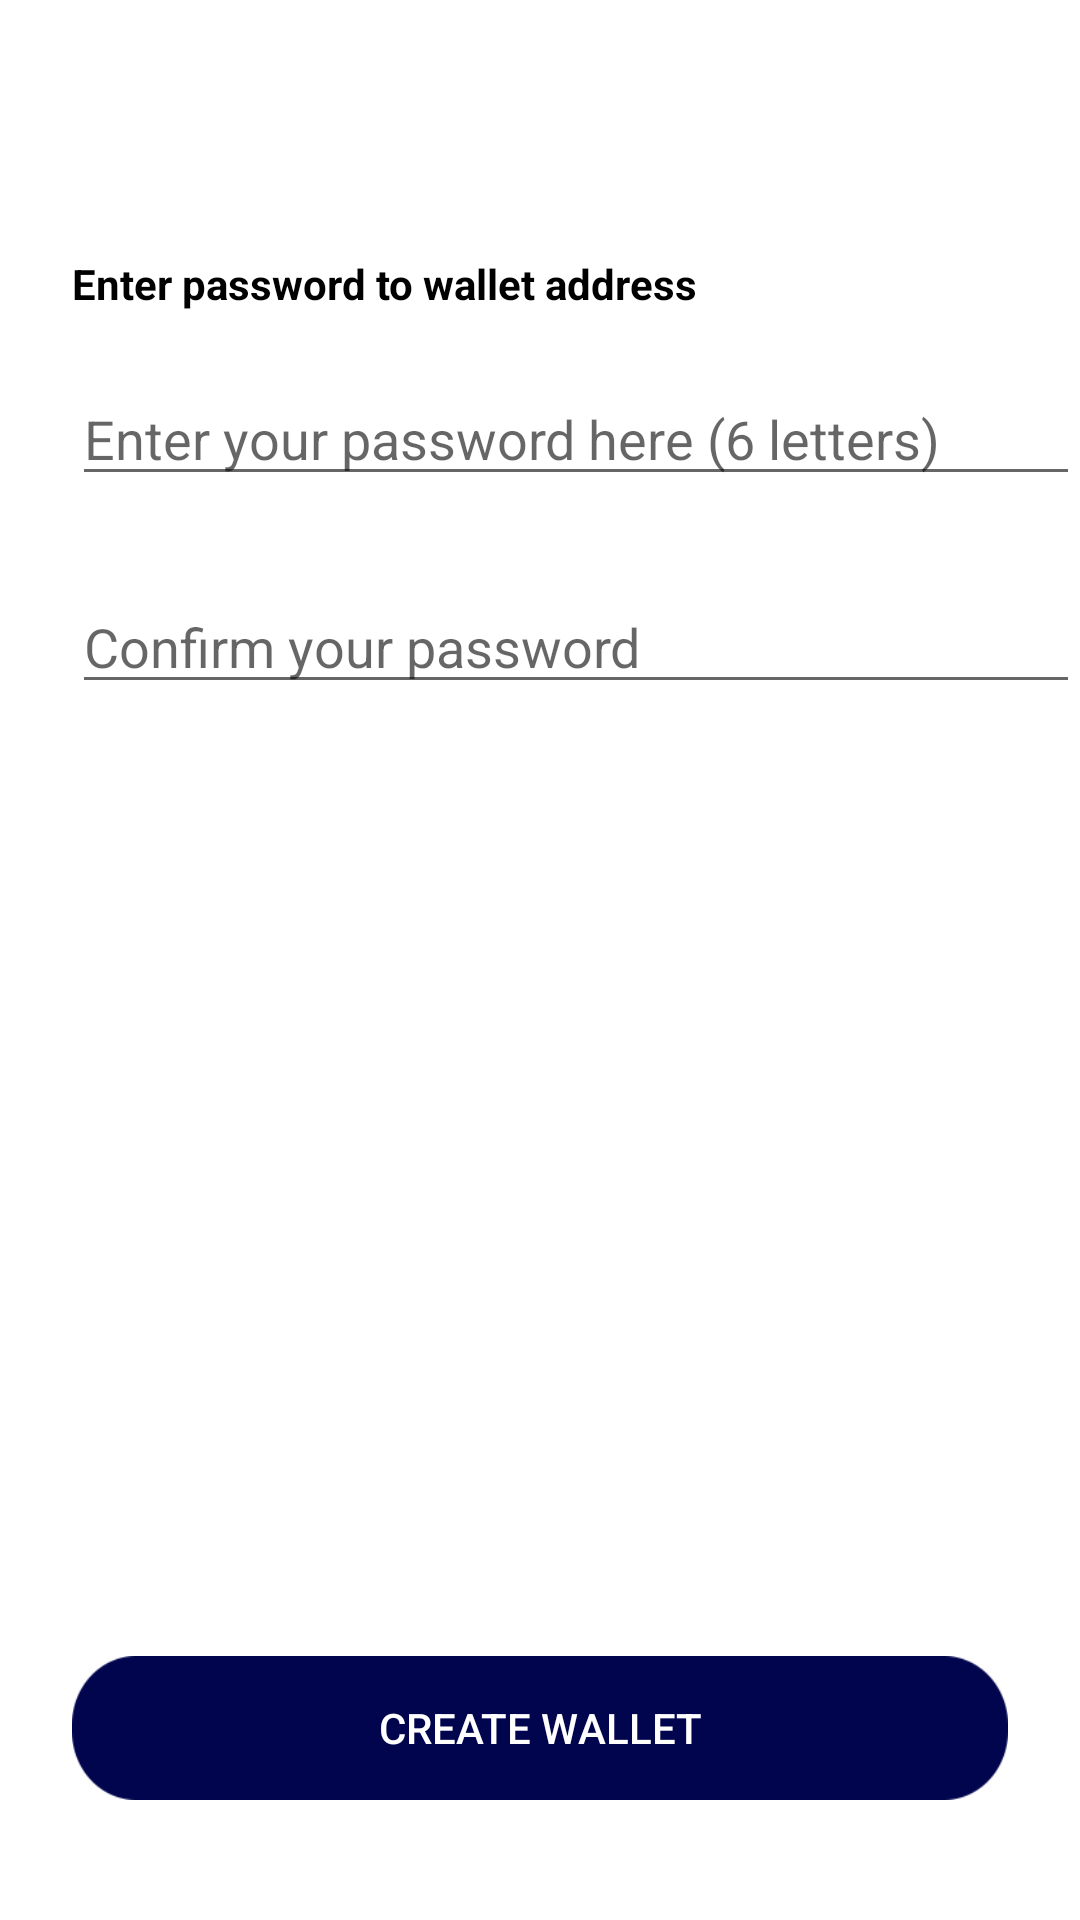

This screen was rendered from an Android layout file. Write that file and the resources it references.
<!-- AndroidManifest.xml: application theme AppTheme -->
<!-- res/layout/activity_create_wallet.xml -->
<?xml version="1.0" encoding="utf-8"?>
<layout xmlns:android="http://schemas.android.com/apk/res/android">

    <data>

    </data>

    <LinearLayout
        android:layout_width="match_parent"
        android:layout_height="match_parent"
        android:background="#FFFFFF"
        android:orientation="vertical">


        <ScrollView
            android:layout_width="match_parent"
            android:layout_height="match_parent"
            android:fillViewport="true"
            android:scrollbars="none">

            <LinearLayout
                android:layout_width="match_parent"
                android:layout_height="match_parent"
                android:orientation="vertical">


                <LinearLayout
                    android:layout_width="match_parent"
                    android:layout_height="wrap_content"
                    android:layout_marginLeft="24dp"
                    android:orientation="vertical">

                    <TextView
                        android:layout_width="wrap_content"
                        android:layout_height="wrap_content"
                        android:layout_marginTop="85dp"
                        android:text="Enter password to wallet address"
                        android:textColor="@color/black"
                        android:textSize="14dp"
                        android:textStyle="bold" />



                    <EditText
                        android:layout_marginTop="20dp"
                        android:id="@+id/password"
                        android:singleLine="true"
                        android:layout_width="match_parent"
                        android:layout_height="wrap_content"
                        android:hint="Enter your password here (6 letters)" />

                    <LinearLayout
                        android:layout_width="match_parent"
                        android:layout_height="match_parent"
                        android:gravity="right|bottom"
                        android:orientation="horizontal"
                        android:paddingBottom="10dp">

                        <ImageView
                            android:id="@+id/pwdIcon"
                            android:layout_width="16dp"
                            android:layout_height="30dp"
                            android:layout_marginRight="24dp"
                            android:gravity="left|center_vertical"
                            android:visibility="gone" />

                    </LinearLayout>



                    <FrameLayout
                        android:layout_width="match_parent"
                        android:layout_height="wrap_content"
                        android:layout_marginTop="10dp"
                        android:paddingTop="8dp">

                        <EditText
                            android:id="@+id/confirmPassword"
                            android:layout_width="match_parent"
                            android:layout_height="wrap_content"
                            android:hint="Confirm your password" />

                        <LinearLayout
                            android:layout_width="match_parent"
                            android:layout_height="match_parent"
                            android:gravity="right|bottom"
                            android:orientation="horizontal"
                            android:paddingBottom="10dp">


                            <ImageView
                                android:id="@+id/pwdVIcon"
                                android:layout_width="16dp"
                                android:layout_height="30dp"
                                android:layout_marginRight="24dp"
                                android:gravity="left|center_vertical"
                                android:visibility="gone" />

                        </LinearLayout>

                    </FrameLayout>

                </LinearLayout>

                <TextView
                    android:layout_width="wrap_content"
                    android:layout_height="wrap_content"
                    android:layout_marginTop="20dp"
                    android:layout_marginEnd="20dp"
                    android:layout_marginStart="20dp"
                    android:textColor="@color/black"
                    android:id="@+id/address"/>

                <Button
                    android:layout_marginTop="10dp"
                    android:layout_width="wrap_content"
                    android:layout_height="wrap_content"
                    android:id="@+id/copy"
                    android:layout_gravity="center"
                    android:background="@drawable/button_1_12"
                    android:text="copy"
                    android:textColor="@color/white"
                    android:visibility="invisible"/>

                <View
                    android:layout_width="0dp"
                    android:layout_height="0dp"
                    android:layout_weight="1" />

                <Button
                    android:id="@+id/createWallet"
                    android:layout_width="match_parent"
                    android:layout_height="wrap_content"
                    android:layout_marginLeft="24dp"
                    android:layout_marginTop="40dp"
                    android:layout_marginRight="24dp"
                    android:layout_marginBottom="40dp"
                    android:background="@drawable/button_1_12"
                    android:text="Create Wallet"
                    android:textColor="@color/white"
                    android:textSize="14dp"
                    />
            </LinearLayout>
        </ScrollView>


    </LinearLayout>
</layout>
<!-- resources referenced by this layout -->
<resources>
  <!-- drawable button_1_12: png bitmap (drawable-hdpi, 1002 bytes) -->
  <style name="AppTheme" parent="Theme.AppCompat.Light.DarkActionBar">
          
          <item name="colorPrimary">#2e0694</item>
          <item name="colorPrimaryDark">#2e0694</item>
          <item name="colorAccent">#2e0694</item>
          <item name="android:windowBackground">#F9F9F9</item>
          <item name="android:windowDisablePreview">true</item>
      </style>
  <!-- not gathered from this repository: default colours our renderer supplied (Android Studio template values) -->
  <color name="black">#FF000000</color>
  <color name="white">#FFFFFFFF</color>
</resources>
